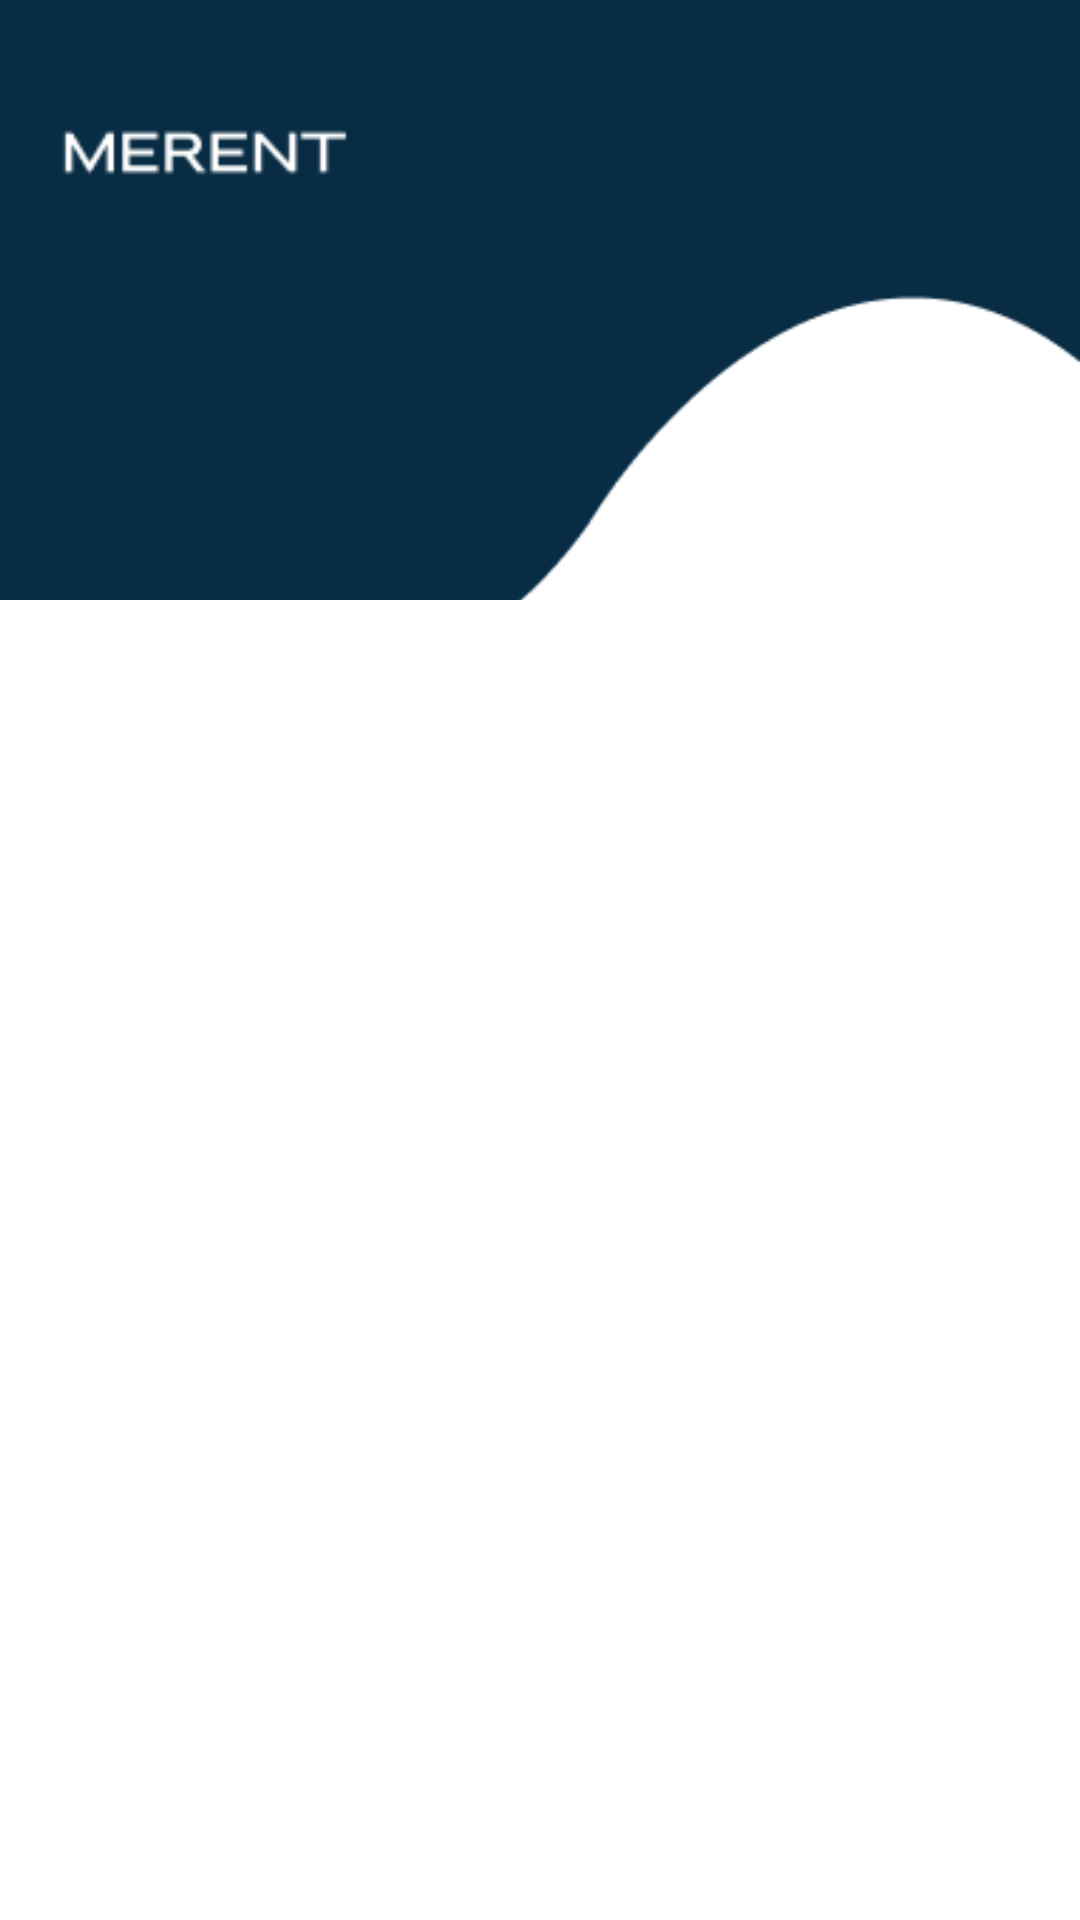

Write the Android layout XML for this screen, with the resource values it uses.
<!-- AndroidManifest.xml: application theme FullScreen -->
<!-- res/layout/header.xml -->
<?xml version="1.0" encoding="utf-8"?>
<FrameLayout xmlns:android="http://schemas.android.com/apk/res/android"
    android:layout_width="match_parent"
    android:layout_height="200dp"
    android:padding="0dp">

    
    <ImageView
        android:id="@+id/header_image"
        android:layout_width="match_parent"
        android:layout_height="200dp"
        android:scaleType="centerCrop"
        android:src="@drawable/header" />

    
    <ImageView
        android:id="@+id/center_image"
        android:layout_width="100dp"
        android:layout_height="100dp"
        android:layout_marginLeft="20dp"
        android:layout_gravity="top"
        android:src="@drawable/merent"
    android:scaleType="centerInside" />

</FrameLayout>
<!-- resources referenced by this layout -->
<resources>
  <!-- drawable header: png bitmap (drawable, 3358 bytes) -->
  <!-- drawable merent: png bitmap (drawable, 1160 bytes) -->
  <style name="FullScreen" parent="Theme.MaterialComponents.DayNight.NoActionBar">
          <item name="android:windowFullscreen">true</item>
      </style>
</resources>
